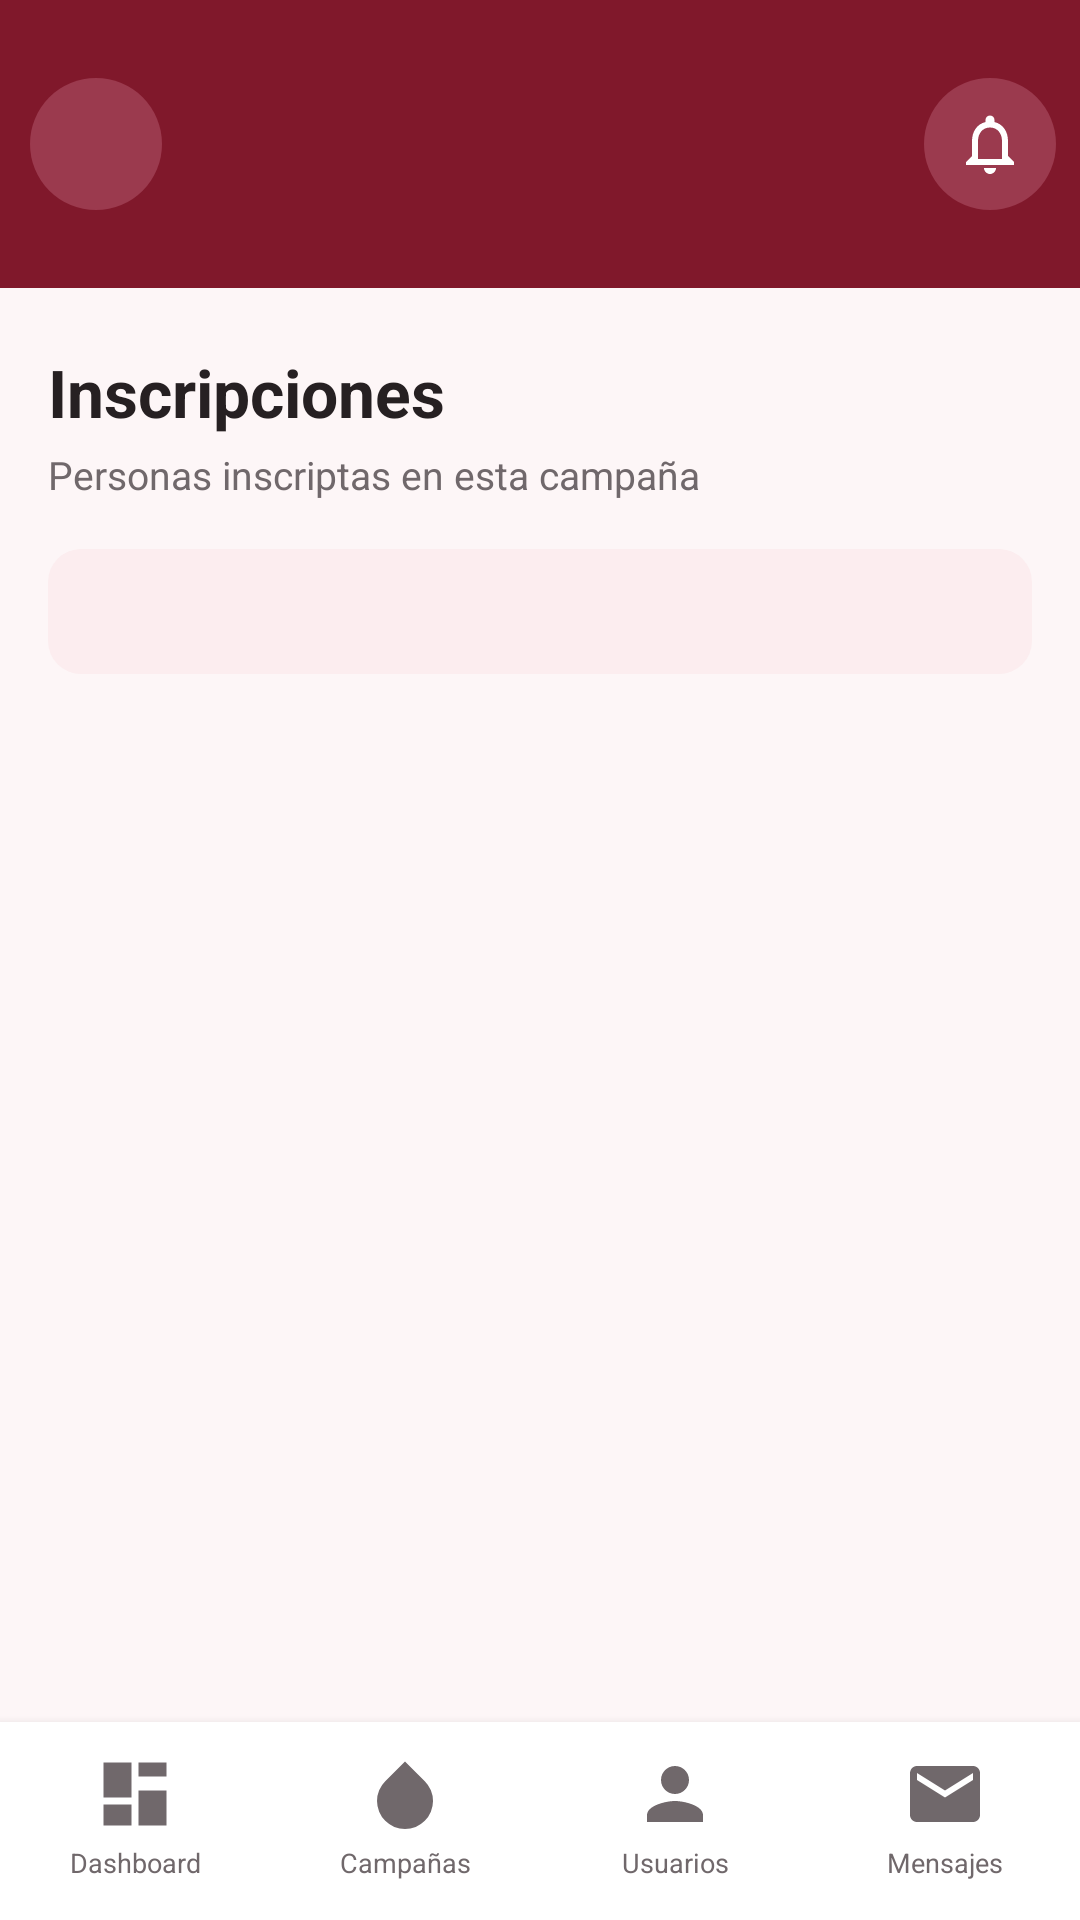

Produce the Android XML layout that renders to this screen, including the resource entries it uses.
<!-- AndroidManifest.xml: application theme Theme.SangreYaMobile -->
<!-- res/layout/activity_admin_campaign_enrollments.xml -->
<?xml version="1.0" encoding="utf-8"?>
<androidx.drawerlayout.widget.DrawerLayout xmlns:android="http://schemas.android.com/apk/res/android"
    xmlns:app="http://schemas.android.com/apk/res-auto"
    android:id="@+id/admin_enrollments_drawer"
    android:layout_width="match_parent"
    android:layout_height="match_parent">

    <LinearLayout
        android:layout_width="match_parent"
        android:layout_height="match_parent"
        android:orientation="vertical"
        android:background="@color/app_background">

        <include layout="@layout/view_campaign_header" />

        <LinearLayout
            android:layout_width="match_parent"
            android:layout_height="wrap_content"
            android:orientation="vertical"
            android:paddingStart="@dimen/content_horizontal_padding"
            android:paddingTop="20dp"
            android:paddingEnd="@dimen/content_horizontal_padding"
            android:paddingBottom="12dp">

            <TextView
                android:layout_width="match_parent"
                android:layout_height="wrap_content"
                android:text="@string/admin_enrollments_title"
                android:accessibilityHeading="true"
                android:textColor="@color/primary_text"
                android:textSize="22sp"
                android:textStyle="bold" />

            <TextView
                android:layout_width="match_parent"
                android:layout_height="wrap_content"
                android:layout_marginTop="4dp"
                android:text="@string/admin_enrollments_subtitle"
                android:textColor="@color/secondary_text"
                android:textSize="13sp" />

            <TextView
                android:id="@+id/admin_enrollments_campaign"
                android:accessibilityHeading="true"
                android:layout_width="match_parent"
                android:layout_height="wrap_content"
                android:layout_marginTop="16dp"
                android:padding="12dp"
                android:background="@drawable/bg_registered_callout"
                android:textColor="@color/primary_text"
                android:textSize="13sp"
                android:textStyle="bold" />

            <ProgressBar
                android:id="@+id/admin_enrollments_loading"
                style="?android:attr/progressBarStyleLarge"
                android:layout_width="wrap_content"
                android:layout_height="wrap_content"
                android:layout_gravity="center_horizontal"
                android:layout_marginTop="22dp"
                android:contentDescription="@string/admin_enrollments_loading"
                android:visibility="gone" />

            <TextView
                android:id="@+id/admin_enrollments_message"
                android:layout_width="match_parent"
                android:layout_height="wrap_content"
                android:layout_marginTop="14dp"
                android:textColor="@color/primary_red"
                android:textSize="13sp"
                android:visibility="gone" />
        </LinearLayout>

        <ScrollView
            android:id="@+id/admin_enrollments_scroll"
            android:layout_width="match_parent"
            android:layout_height="0dp"
            android:layout_weight="1"
            android:fillViewport="true"
            android:clipToPadding="false">

            <LinearLayout
                android:layout_width="match_parent"
                android:layout_height="wrap_content"
                android:orientation="vertical"
                android:paddingStart="@dimen/content_horizontal_padding"
                android:paddingEnd="@dimen/content_horizontal_padding"
                android:paddingBottom="20dp">

                <TextView
                    android:id="@+id/admin_enrollments_empty"
                    android:layout_width="match_parent"
                    android:layout_height="wrap_content"
                    android:layout_marginTop="28dp"
                    android:gravity="center"
                    android:text="@string/admin_enrollments_empty"
                    android:textColor="@color/secondary_text"
                    android:textSize="13sp"
                    android:visibility="gone" />

                <LinearLayout
                    android:id="@+id/admin_enrollments_container"
                    android:layout_width="match_parent"
                    android:layout_height="wrap_content"
                    android:orientation="vertical" />
            </LinearLayout>
        </ScrollView>

        <LinearLayout
            android:layout_width="match_parent"
            android:layout_height="@dimen/bottom_navigation_height"
            android:background="@color/surface"
            android:elevation="5dp"
            android:gravity="center"
            android:orientation="horizontal">

            <LinearLayout
                android:id="@+id/admin_enrollments_nav_dashboard"
                android:layout_width="0dp"
                android:layout_height="match_parent"
                android:layout_weight="1"
                android:clickable="true"
                android:focusable="true"
                android:gravity="center"
                android:orientation="vertical">
                <ImageView
                    android:layout_width="match_parent"
                    android:layout_height="28dp"
                    android:src="@drawable/ic_dashboard"
                    app:tint="@color/secondary_text"
                    android:contentDescription="@string/dashboard_navigation" />
                <TextView
                    android:layout_width="match_parent"
                    android:layout_height="18dp"
                    android:gravity="center"
                    android:text="@string/dashboard_navigation"
                    android:textColor="@color/secondary_text"
                    android:textSize="9sp" />
            </LinearLayout>

            <LinearLayout
                android:id="@+id/admin_enrollments_nav_campaigns"
                android:layout_width="0dp"
                android:layout_height="match_parent"
                android:layout_weight="1"
                android:clickable="true"
                android:focusable="true"
                android:gravity="center"
                android:orientation="vertical">
                <ImageView
                    android:layout_width="match_parent"
                    android:layout_height="28dp"
                    android:src="@drawable/ic_blood_drop"
                    app:tint="@color/secondary_text"
                    android:contentDescription="@string/campaigns_navigation" />
                <TextView
                    android:layout_width="match_parent"
                    android:layout_height="18dp"
                    android:gravity="center"
                    android:text="@string/campaigns_navigation"
                    android:textColor="@color/secondary_text"
                    android:textSize="9sp" />
            </LinearLayout>

            <LinearLayout
                android:id="@+id/admin_enrollments_nav_users"
                android:layout_width="0dp"
                android:layout_height="match_parent"
                android:layout_weight="1"
                android:clickable="true"
                android:focusable="true"
                android:gravity="center"
                android:orientation="vertical">
                <ImageView
                    android:layout_width="match_parent"
                    android:layout_height="28dp"
                    android:src="@drawable/ic_profile"
                    android:contentDescription="@string/users_navigation" />
                <TextView
                    android:layout_width="match_parent"
                    android:layout_height="18dp"
                    android:gravity="center"
                    android:text="@string/users_navigation"
                    android:textColor="@color/secondary_text"
                    android:textSize="9sp" />
            </LinearLayout>

            <LinearLayout
                android:id="@+id/admin_enrollments_nav_messages"
                android:layout_width="0dp"
                android:layout_height="match_parent"
                android:layout_weight="1"
                android:clickable="true"
                android:focusable="true"
                android:gravity="center"
                android:orientation="vertical">
                <ImageView
                    android:layout_width="match_parent"
                    android:layout_height="28dp"
                    android:src="@drawable/ic_messages"
                    android:contentDescription="@string/messages_navigation" />
                <TextView
                    android:layout_width="match_parent"
                    android:layout_height="18dp"
                    android:gravity="center"
                    android:text="@string/messages_navigation"
                    android:textColor="@color/secondary_text"
                    android:textSize="9sp" />
            </LinearLayout>
        </LinearLayout>
    </LinearLayout>

    <com.google.android.material.navigation.NavigationView
        android:id="@+id/admin_enrollments_navigation_view"
        android:layout_width="@dimen/drawer_width"
        android:layout_height="match_parent"
        android:layout_gravity="start"
        android:fitsSystemWindows="true"
        app:headerLayout="@layout/drawer_header"
        app:menu="@menu/navigation_menu" />
</androidx.drawerlayout.widget.DrawerLayout>
<!-- res/layout/view_campaign_header.xml (included above) -->
<?xml version="1.0" encoding="utf-8"?>
<FrameLayout xmlns:android="http://schemas.android.com/apk/res/android"
    android:layout_width="match_parent"
    android:layout_height="@dimen/header_height"
    android:background="@color/dark_red"
    android:paddingStart="4dp"
    android:paddingEnd="8dp">

    <ImageButton
        android:id="@+id/menu_button"
        android:layout_width="@dimen/header_button_size"
        android:layout_height="@dimen/header_button_size"
        android:layout_gravity="start|center_vertical"
        android:background="@drawable/bg_menu_button"
        android:contentDescription="@string/open_menu"
        android:padding="14dp"
        android:src="@drawable/ic_menu" />

    <LinearLayout
        android:layout_width="wrap_content"
        android:layout_height="wrap_content"
        android:layout_gravity="center"
        android:gravity="center"
        android:orientation="vertical">

        <TextView
            android:id="@+id/header_greeting"
            android:layout_width="wrap_content"
            android:layout_height="wrap_content"
            android:gravity="center"
            android:textColor="@color/white"
            android:textSize="18sp"
            android:textStyle="bold" />

        <TextView
            android:id="@+id/header_subtitle"
            android:layout_width="wrap_content"
            android:layout_height="wrap_content"
            android:gravity="center"
            android:textColor="@color/header_subtitle"
            android:textSize="11sp" />
    </LinearLayout>

    <LinearLayout
        android:layout_width="wrap_content"
        android:layout_height="match_parent"
        android:layout_gravity="end|center_vertical"
        android:gravity="center_vertical"
        android:orientation="horizontal">

        <ImageView
            android:layout_width="44dp"
            android:layout_height="44dp"
            android:padding="10dp"
            android:src="@drawable/ic_notifications"
            android:contentDescription="@string/notifications"
            android:background="@drawable/bg_bell" />
    </LinearLayout>
</FrameLayout>
<!-- res/layout/drawer_header.xml (included above) -->
<?xml version="1.0" encoding="utf-8"?>
<LinearLayout xmlns:android="http://schemas.android.com/apk/res/android"
    xmlns:app="http://schemas.android.com/apk/res-auto"
    android:layout_width="match_parent"
    android:layout_height="156dp"
    android:background="@color/dark_red"
    android:gravity="center"
    android:orientation="vertical"
    android:padding="20dp">

    <ImageView
        android:layout_width="58dp"
        android:layout_height="58dp"
        android:background="@drawable/bg_hero_logo"
        android:contentDescription="@string/app_name"
        android:padding="16dp"
        android:src="@drawable/ic_blood_drop"
        app:tint="@color/dark_red" />

    <TextView
        android:layout_width="wrap_content"
        android:layout_height="wrap_content"
        android:layout_marginTop="10dp"
        android:text="@string/app_name"
        android:textColor="@color/white"
        android:textSize="18sp"
        android:textStyle="bold" />
</LinearLayout>
<!-- resources referenced by this layout -->
<resources>
  <color name="app_background">#FDF6F7</color>
  <color name="dark_red">#80182B</color>
  <color name="header_subtitle">#FADCE1</color>
  <color name="primary_red">#C51C3B</color>
  <color name="primary_text">#262022</color>
  <color name="secondary_text">#70686B</color>
  <color name="surface">#FFFFFFFF</color>
  <color name="white">#FFFFFFFF</color>
  <dimen name="bottom_navigation_height">66dp</dimen>
  <dimen name="content_horizontal_padding">16dp</dimen>
  <dimen name="drawer_width">304dp</dimen>
  <dimen name="header_button_size">56dp</dimen>
  <dimen name="header_height">96dp</dimen>
  <!-- drawable bg_bell (drawable) -->
  <shape xmlns:android="http://schemas.android.com/apk/res/android" android:shape="rectangle">
      <solid android:color="@color/hero_accent" />
      <corners android:radius="24dp" />
  </shape>
  <!-- drawable bg_hero_logo (drawable) -->
  <shape xmlns:android="http://schemas.android.com/apk/res/android" android:shape="rectangle">
      <solid android:color="@color/hero_accent" />
      <corners android:radius="43dp" />
  </shape>
  <!-- drawable bg_menu_button (drawable) -->
  <layer-list xmlns:android="http://schemas.android.com/apk/res/android">
      <item
          android:bottom="6dp"
          android:left="6dp"
          android:right="6dp"
          android:top="6dp">
          <shape android:shape="rectangle">
              <solid android:color="@color/hero_accent" />
              <corners android:radius="24dp" />
          </shape>
      </item>
  </layer-list>
  <!-- drawable bg_registered_callout (drawable) -->
  <shape xmlns:android="http://schemas.android.com/apk/res/android" android:shape="rectangle">
      <solid android:color="@color/pale_red" />
      <corners android:radius="11dp" />
  </shape>
  <!-- drawable ic_blood_drop (drawable) -->
  <vector xmlns:android="http://schemas.android.com/apk/res/android"
      android:width="24dp"
      android:height="24dp"
      android:viewportWidth="24"
      android:viewportHeight="24">
  
      <path
          android:fillColor="#C51C3B"
          android:pathData="M12,2.69l5.66,5.66a8,8 0,1 1,-11.31 0z" />
  
  </vector>
  <!-- drawable ic_dashboard (drawable) -->
  <vector xmlns:android="http://schemas.android.com/apk/res/android"
      android:width="24dp"
      android:height="24dp"
      android:viewportWidth="24"
      android:viewportHeight="24">
      <path
          android:fillColor="#FFFFFFFF"
          android:pathData="M3,13h8V3H3v10zM13,21h8V11h-8v10zM13,3v4h8V3h-8zM3,21h8v-6H3v6z" />
  </vector>
  <!-- drawable ic_profile (drawable) -->
  <vector xmlns:android="http://schemas.android.com/apk/res/android"
      android:width="24dp"
      android:height="24dp"
      android:viewportWidth="24"
      android:viewportHeight="24">
      <path android:fillColor="@color/secondary_text" android:pathData="M12,12c2.21,0 4,-1.79 4,-4s-1.79,-4 -4,-4 -4,1.79 -4,4 1.79,4 4,4Zm0,2c-2.67,0 -8,1.34 -8,4v2h16v-2c0,-2.66 -5.33,-4 -8,-4Z" />
  </vector>
  <string name="admin_enrollments_empty">No hay usuarios inscriptos en esta campaña.</string>
  <string name="admin_enrollments_loading">Cargando inscriptos</string>
  <string name="admin_enrollments_subtitle">Personas inscriptas en esta campaña</string>
  <string name="admin_enrollments_title">Inscripciones</string>
  <string name="app_name">SangreYa</string>
  <string name="campaigns_navigation">Campañas</string>
  <string name="dashboard_navigation">Dashboard</string>
  <string name="messages_navigation">Mensajes</string>
  <string name="notifications">Notificaciones</string>
  <string name="open_menu">Abrir menú</string>
  <string name="users_navigation">Usuarios</string>
  <style name="Theme.SangreYaMobile" parent="Base.Theme.SangreYaMobile" />
  <color name="hero_accent">#9B3A4E</color>
  <color name="pale_red">#FCEDEF</color>
</resources>
